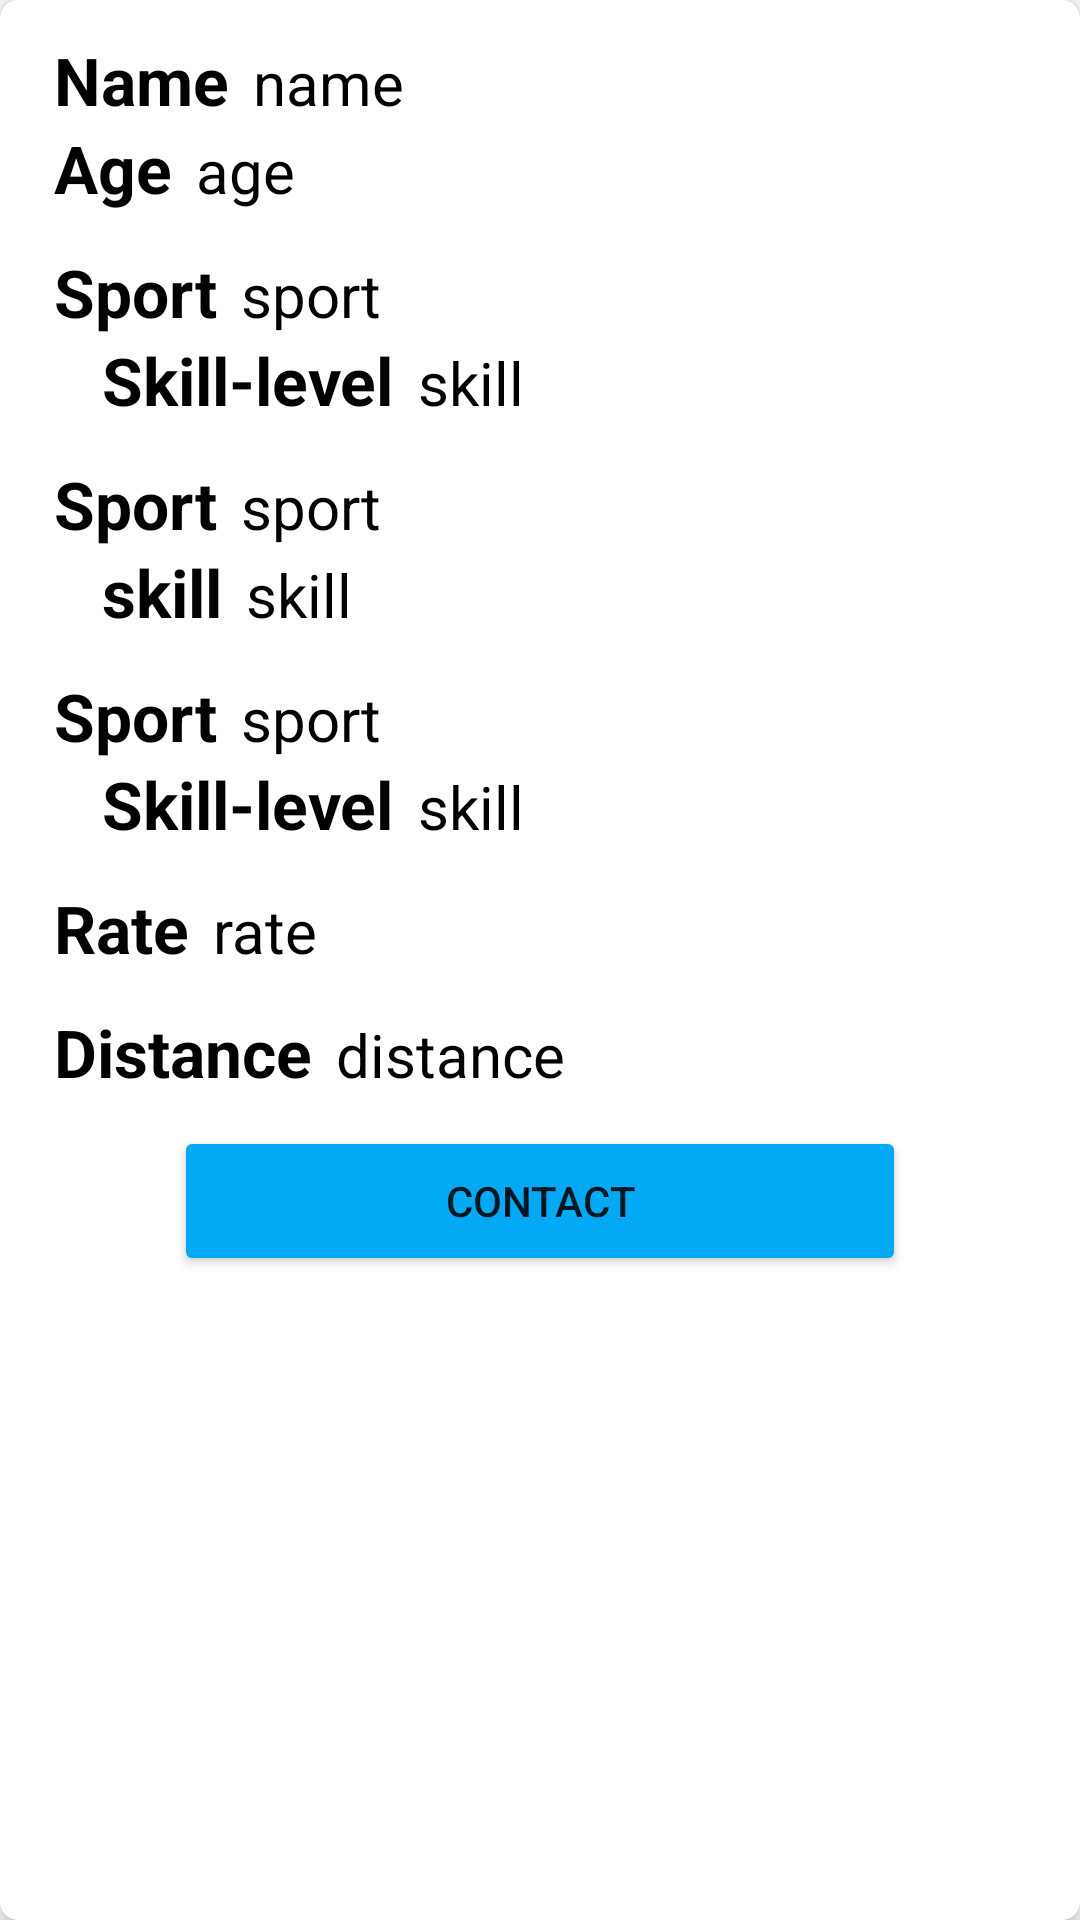

Here is an Android app screen rendered from its layout file. Give the layout XML and the strings, colors and styles it references.
<!-- AndroidManifest.xml: application theme Theme.COACH5 -->
<!-- res/layout/itemcoach.xml -->
<?xml version="1.0" encoding="utf-8"?>
<androidx.cardview.widget.CardView xmlns:android="http://schemas.android.com/apk/res/android"
    android:layout_width="match_parent"
    android:layout_height="wrap_content"
    xmlns:app="http://schemas.android.com/apk/res-auto"
    app:cardElevation="4dp"
    app:cardCornerRadius="6dp"
    android:layout_margin="16dp">

    <LinearLayout
        android:layout_width="match_parent"
        android:layout_height="wrap_content"
        android:layout_marginLeft="6dp"
        android:layout_marginRight="6dp"
        android:orientation="vertical"
        android:padding="12dp">

        <LinearLayout
            android:layout_width="wrap_content"
            android:layout_height="wrap_content"
            android:layout_gravity="center_vertical"
            android:orientation="horizontal">

            <TextView
                android:layout_width="wrap_content"
                android:layout_height="wrap_content"
                android:text="Name"
                android:textColor="@color/black"
                android:textSize="22sp"
                android:textStyle="bold"/>

            <TextView
                android:id="@+id/tvName"
                android:layout_width="wrap_content"
                android:layout_height="wrap_content"
                android:layout_marginLeft="8dp"
                android:text="name"
                android:textColor="@color/black"
                android:textSize="20sp" />

        </LinearLayout>

        <LinearLayout
            android:layout_width="wrap_content"
            android:layout_height="wrap_content"
            android:layout_gravity="center_vertical"
            android:orientation="horizontal">

            <TextView
                android:layout_width="wrap_content"
                android:layout_height="wrap_content"
                android:text="Age"
                android:textColor="@color/black"
                android:textSize="22sp"
                android:textStyle="bold"/>

            <TextView
                android:id="@+id/tvAge"
                android:layout_width="wrap_content"
                android:layout_height="wrap_content"
                android:layout_marginLeft="8dp"
                android:text="age"
                android:textColor="@color/black"
                android:textSize="20sp" />

        </LinearLayout>

        <LinearLayout
            android:layout_width="wrap_content"
            android:layout_height="wrap_content"
            android:layout_marginTop="12dp"
            android:layout_gravity="center_vertical"
            android:orientation="horizontal">

            <TextView
                android:layout_width="wrap_content"
                android:layout_height="wrap_content"
                android:text="Sport"
                android:textColor="@color/black"
                android:textSize="22sp"
                android:textStyle="bold"/>

            <TextView
                android:id="@+id/tvSport1"
                android:layout_width="wrap_content"
                android:layout_height="wrap_content"
                android:layout_marginLeft="8dp"
                android:text="sport"
                android:textColor="@color/black"
                android:textSize="20sp" />

        </LinearLayout>

        <LinearLayout
            android:layout_width="wrap_content"
            android:layout_height="wrap_content"
            android:layout_marginLeft="16dp"
            android:layout_gravity="center_vertical"
            android:orientation="horizontal">

            <TextView
                android:layout_width="wrap_content"
                android:layout_height="wrap_content"
                android:text="Skill-level"
                android:textColor="@color/black"
                android:textSize="22sp"
                android:textStyle="bold"/>

            <TextView
                android:id="@+id/tvSkill1"
                android:layout_width="wrap_content"
                android:layout_height="wrap_content"
                android:layout_marginLeft="8dp"
                android:text="skill"
                android:textColor="@color/black"
                android:textSize="20sp" />

        </LinearLayout>


        <LinearLayout
            android:id="@+id/rowSport2"
            android:layout_width="wrap_content"
            android:layout_height="wrap_content"
            android:layout_marginTop="12dp"
            android:layout_gravity="center_vertical"
            android:orientation="horizontal">

            <TextView
                android:layout_width="wrap_content"
                android:layout_height="wrap_content"
                android:text="Sport"
                android:textColor="@color/black"
                android:textSize="22sp"
                android:textStyle="bold"/>

            <TextView
                android:id="@+id/tvSport2"
                android:layout_width="wrap_content"
                android:layout_height="wrap_content"
                android:layout_marginLeft="8dp"
                android:text="sport"
                android:textColor="@color/black"
                android:textSize="20sp" />

        </LinearLayout>

        <LinearLayout
            android:id="@+id/rowSkill2"
            android:layout_width="wrap_content"
            android:layout_height="wrap_content"
            android:layout_marginLeft="16dp"
            android:layout_gravity="center_vertical"
            android:orientation="horizontal">

            <TextView
                android:layout_width="wrap_content"
                android:layout_height="wrap_content"
                android:text="skill"
                android:textColor="@color/black"
                android:textSize="22sp"
                android:textStyle="bold"/>

            <TextView
                android:id="@+id/tvSkill2"
                android:layout_width="wrap_content"
                android:layout_height="wrap_content"
                android:layout_marginLeft="8dp"
                android:text="skill"
                android:textColor="@color/black"
                android:textSize="20sp" />

        </LinearLayout>

        <LinearLayout
            android:id="@+id/rowSport3"
            android:layout_width="wrap_content"
            android:layout_height="wrap_content"
            android:layout_marginTop="12dp"
            android:layout_gravity="center_vertical"
            android:orientation="horizontal">

            <TextView
                android:layout_width="wrap_content"
                android:layout_height="wrap_content"
                android:text="Sport"
                android:textColor="@color/black"
                android:textSize="22sp"
                android:textStyle="bold"/>

            <TextView
                android:id="@+id/tvSport3"
                android:layout_width="wrap_content"
                android:layout_height="wrap_content"
                android:layout_marginLeft="8dp"
                android:text="sport"
                android:textColor="@color/black"
                android:textSize="20sp" />

        </LinearLayout>

        <LinearLayout
            android:id="@+id/rowSkill3"
            android:layout_width="wrap_content"
            android:layout_height="wrap_content"
            android:layout_marginLeft="16dp"
            android:layout_gravity="center_vertical"
            android:orientation="horizontal">

            <TextView
                android:layout_width="wrap_content"
                android:layout_height="wrap_content"
                android:text="Skill-level"
                android:textColor="@color/black"
                android:textSize="22sp"
                android:textStyle="bold"/>

            <TextView
                android:id="@+id/tvSkill3"
                android:layout_width="wrap_content"
                android:layout_height="wrap_content"
                android:layout_marginLeft="8dp"
                android:text="skill"
                android:textColor="@color/black"
                android:textSize="20sp" />

        </LinearLayout>

        <LinearLayout
            android:id="@+id/rowRate"
            android:layout_width="wrap_content"
            android:layout_height="wrap_content"
            android:layout_marginTop="12dp"
            android:layout_gravity="center_vertical"
            android:orientation="horizontal">

            <TextView
                android:layout_width="wrap_content"
                android:layout_height="wrap_content"
                android:text="Rate"
                android:textColor="@color/black"
                android:textSize="22sp"
                android:textStyle="bold"/>

            <TextView
                android:id="@+id/tvRate"
                android:layout_width="wrap_content"
                android:layout_height="wrap_content"
                android:layout_marginLeft="8dp"
                android:text="rate"
                android:textColor="@color/black"
                android:textSize="20sp" />

        </LinearLayout>

        <LinearLayout
            android:id="@+id/rowDistance"
            android:layout_width="wrap_content"
            android:layout_height="wrap_content"
            android:layout_marginTop="12dp"
            android:layout_gravity="center_vertical"
            android:orientation="horizontal">

            <TextView
                android:layout_width="wrap_content"
                android:layout_height="wrap_content"
                android:text="Distance"
                android:textColor="@color/black"
                android:textSize="22sp"
                android:textStyle="bold"/>

            <TextView
                android:id="@+id/tvDistance"
                android:layout_width="wrap_content"
                android:layout_height="wrap_content"
                android:layout_marginLeft="8dp"
                android:text="distance"
                android:textColor="@color/black"
                android:textSize="20sp" />

        </LinearLayout>

        <Button
            android:id="@+id/contactButton"
            android:layout_width="match_parent"
            android:layout_height="50dp"
            android:backgroundTint="@color/buttonblue"
            android:text="Contact"
            android:layout_marginTop="10dp"
            android:layout_marginBottom="10dp"
            android:layout_marginLeft="40dp"
            android:layout_marginRight="40dp"/>

    </LinearLayout>


</androidx.cardview.widget.CardView>
<!-- resources referenced by this layout -->
<resources>
  <color name="black">#FF000000</color>
  <color name="buttonblue">#03A9F4</color>
  <style name="Theme.COACH5" parent="Theme.MaterialComponents.DayNight.NoActionBar">
          
          <item name="colorPrimary">@color/purple_500</item>
          <item name="colorPrimaryVariant">@color/purple_700</item>
          <item name="colorOnPrimary">@color/white</item>
          
          <item name="colorSecondary">@color/purple_500</item>
          <item name="colorSecondaryVariant">@color/teal_700</item>
          <item name="colorOnSecondary">@color/black</item>
          
          <item name="android:statusBarColor" tools:targetApi="l">?attr/colorPrimaryVariant</item>
          
      </style>
  <color name="purple_500">#FF6200EE</color>
  <color name="purple_700">#FF3700B3</color>
  <color name="white">#FFFFFFFF</color>
  <color name="teal_700">#FF018786</color>
</resources>
